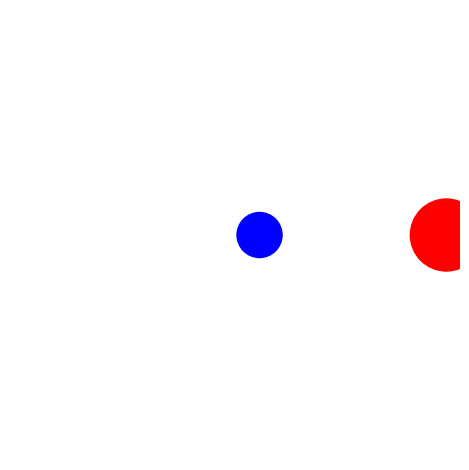

Here is the Python script that generated this plot:
import numpy as np
import matplotlib.pyplot as plt
from matplotlib.animation import FuncAnimation
from matplotlib.patches import Circle

# Criando a figura e o eixo
fig, ax = plt.subplots()
ax.set_xlim(0, 10)
ax.set_ylim(0, 10)
ax.set_aspect('equal')  # Mantém os círculos redondos de verdade
ax.axis(False)

# Criando os círculos com raio
m1, raio1 = 1.0, 0.5
m2, raio2 = 8/5, 0.8

q = np.array([[3,5], [8,5]])
p = np.array([[0.1*m1,0], [-0.01*m2,0]])

circulo1 = Circle(q[0], raio1, color='blue')
circulo2 = Circle(q[1], raio2, color='red')

ax.add_patch(circulo1)
ax.add_patch(circulo2)

dt = 0.5

def colisao ():
    global q, p, raio1, raio2, m1, m2

    dist = np.linalg.norm(q[0] - q[1])
    if dist > raio1 + raio2 or (q[1]-q[0])@(p[1]-p[0]) > 0:
        return

    N = q[1] - q[0]
    N2 = N @ N

    u1 = p[0] @ N / m1
    u2 = p[1] @ N / m2

    k = 2.0 * (u2 - u1) * m1 * m2 / ((m1 + m2)*N2)

    p[0] = p[0] + k * N
    p[1] = p[1] - k * N
    

# Função de atualização da animação
def atualizar(frame):
    global q,p

    q = q + dt * p
    colisao()

    # Movimento linear horizontal
    circulo1.center = q[0]
    circulo2.center = q[1]
    return circulo1, circulo2

# Criando animação
plt.tight_layout()
anim = FuncAnimation(fig, atualizar, frames=100, interval=1)
anim.save("animacao1.gif", writer="pillow", fps=30)
